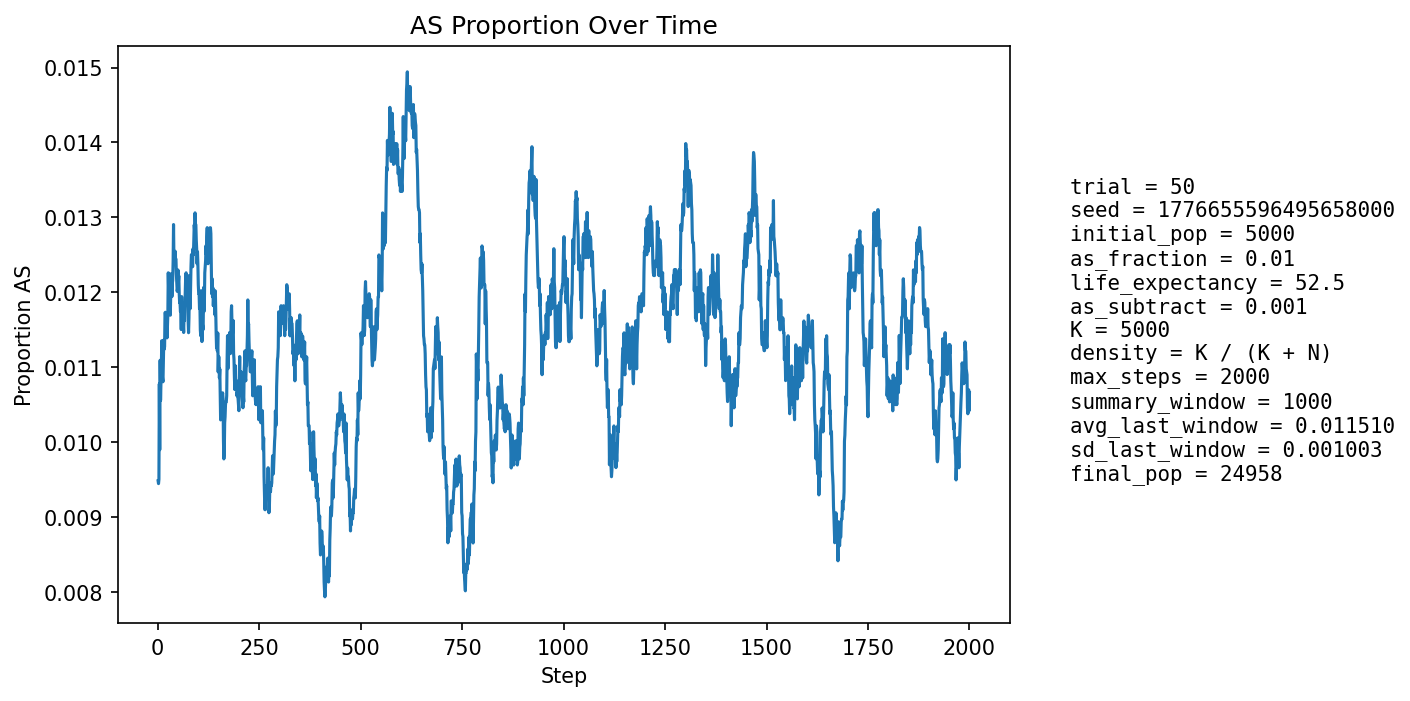

Data behind this chart, as committed beside it:
step, population_size, births, newborn_AA, newborn_AS, newborn_SS, prop_newborn_AA, prop_newborn_AS, prop_newborn_SS, prop_repro_AA, prop_repro_AS, prop_AS_population
1, 5906, 1352, 1344, 8, 0, 0.9941, 0.005917, 0.0, 0.9915, 0.008503, 0.009482
2, 6565, 1242, 1234, 8, 0, 0.9936, 0.006441, 0.0, 0.9911, 0.008859, 0.009444
3, 7157, 1173, 1164, 9, 0, 0.9923, 0.007673, 0.0, 0.9912, 0.00885, 0.009501
4, 7703, 1124, 1106, 18, 0, 0.984, 0.01601, 0.0, 0.9879, 0.01207, 0.01078
5, 8488, 1369, 1362, 7, 0, 0.9949, 0.005113, 0.0, 0.9894, 0.01064, 0.009896
6, 9377, 1526, 1502, 24, 0, 0.9843, 0.01573, 0.0, 0.99, 0.009961, 0.01109
7, 10326, 1628, 1616, 12, 0, 0.9926, 0.007371, 0.0, 0.9902, 0.009827, 0.01056
8, 11303, 1693, 1675, 18, 0, 0.9894, 0.01063, 0.0, 0.9888, 0.01118, 0.01079
9, 12355, 1804, 1783, 21, 0, 0.9884, 0.01164, 0.0, 0.9896, 0.01037, 0.01101
10, 13478, 1925, 1901, 24, 0, 0.9875, 0.01247, 0.0, 0.9885, 0.01152, 0.01135
11, 14656, 2039, 2024, 15, 0, 0.9926, 0.007357, 0.0, 0.989, 0.01102, 0.01092
12, 15855, 2134, 2113, 21, 0, 0.9902, 0.009841, 0.0, 0.9895, 0.01049, 0.01085
13, 16938, 2101, 2079, 22, 0, 0.9895, 0.01047, 0.0, 0.9889, 0.01107, 0.0108
14, 17955, 2118, 2089, 28, 1, 0.9863, 0.01322, 0.0004721, 0.9884, 0.01162, 0.01108
15, 18925, 2167, 2139, 28, 0, 0.9871, 0.01292, 0.0, 0.9888, 0.01116, 0.01136
16, 19842, 2234, 2212, 22, 0, 0.9902, 0.009848, 0.0, 0.9892, 0.01085, 0.01124
17, 20668, 2259, 2234, 25, 0, 0.9889, 0.01107, 0.0, 0.9889, 0.01114, 0.01127
18, 21407, 2270, 2235, 35, 0, 0.9846, 0.01542, 0.0, 0.9888, 0.01115, 0.01173
19, 22076, 2281, 2254, 27, 0, 0.9882, 0.01184, 0.0, 0.9882, 0.01179, 0.01173
20, 22685, 2297, 2273, 24, 0, 0.9896, 0.01045, 0.0, 0.9884, 0.01158, 0.01159
21, 23224, 2305, 2283, 22, 0, 0.9905, 0.009544, 0.0, 0.9886, 0.01136, 0.01141
22, 23679, 2305, 2274, 31, 0, 0.9866, 0.01345, 0.0, 0.9882, 0.01184, 0.01153
23, 24056, 2298, 2275, 23, 0, 0.99, 0.01001, 0.0, 0.9879, 0.01206, 0.01139
24, 24357, 2289, 2259, 29, 1, 0.9869, 0.01267, 0.0004369, 0.988, 0.01195, 0.01154
25, 24603, 2291, 2262, 29, 0, 0.9873, 0.01266, 0.0, 0.9883, 0.01174, 0.01171
26, 24799, 2295, 2256, 39, 0, 0.983, 0.01699, 0.0, 0.9881, 0.01185, 0.01226
27, 24948, 2294, 2270, 23, 1, 0.9895, 0.01003, 0.0004359, 0.9885, 0.01148, 0.01203
28, 25058, 2289, 2257, 31, 1, 0.986, 0.01354, 0.0004369, 0.9882, 0.01182, 0.01225
29, 25139, 2284, 2260, 24, 0, 0.9895, 0.01051, 0.0, 0.9878, 0.01216, 0.01205
30, 25195, 2281, 2257, 24, 0, 0.9895, 0.01052, 0.0, 0.9876, 0.01244, 0.01191
31, 25229, 2277, 2255, 22, 0, 0.9903, 0.009662, 0.0, 0.9879, 0.01207, 0.01169
32, 25245, 2273, 2243, 30, 0, 0.9868, 0.0132, 0.0, 0.9876, 0.01244, 0.01192
33, 25243, 2270, 2234, 36, 0, 0.9841, 0.01586, 0.0, 0.9875, 0.01253, 0.0122
34, 25230, 2267, 2238, 29, 0, 0.9872, 0.01279, 0.0, 0.9879, 0.01211, 0.01225
35, 25208, 2265, 2245, 20, 0, 0.9912, 0.00883, 0.0, 0.9879, 0.01212, 0.01194
36, 25186, 2265, 2235, 30, 0, 0.9868, 0.01325, 0.0, 0.9878, 0.0122, 0.01211
37, 25159, 2264, 2234, 30, 0, 0.9867, 0.01325, 0.0, 0.9875, 0.01251, 0.01216
38, 25133, 2262, 2228, 34, 0, 0.985, 0.01503, 0.0, 0.9879, 0.01209, 0.01241
39, 25110, 2261, 2221, 40, 0, 0.9823, 0.01769, 0.0, 0.9881, 0.01189, 0.0129
40, 25088, 2260, 2242, 18, 0, 0.992, 0.007965, 0.0, 0.9882, 0.01183, 0.01244
41, 25066, 2259, 2230, 29, 0, 0.9872, 0.01284, 0.0, 0.9878, 0.01221, 0.01249
42, 25043, 2259, 2232, 27, 0, 0.988, 0.01195, 0.0, 0.9872, 0.01281, 0.01246
43, 25025, 2258, 2228, 30, 0, 0.9867, 0.01329, 0.0, 0.9862, 0.01378, 0.01255
44, 25010, 2258, 2232, 26, 0, 0.9885, 0.01151, 0.0, 0.987, 0.01298, 0.01244
45, 24999, 2259, 2233, 26, 0, 0.9885, 0.01151, 0.0, 0.9872, 0.01276, 0.01244
46, 24990, 2259, 2238, 21, 0, 0.9907, 0.009296, 0.0, 0.9873, 0.01269, 0.01224
47, 24983, 2259, 2237, 22, 0, 0.9903, 0.009739, 0.0, 0.9868, 0.01321, 0.01213
48, 24976, 2258, 2233, 25, 0, 0.9889, 0.01107, 0.0, 0.9869, 0.01307, 0.01201
49, 24971, 2258, 2229, 29, 0, 0.9872, 0.01284, 0.0, 0.9871, 0.01285, 0.01205
50, 24965, 2258, 2223, 34, 1, 0.9845, 0.01506, 0.0004429, 0.988, 0.01204, 0.0123
51, 24963, 2259, 2234, 25, 0, 0.9889, 0.01107, 0.0, 0.9888, 0.01115, 0.01214
52, 24961, 2259, 2229, 30, 0, 0.9867, 0.01328, 0.0, 0.9885, 0.01145, 0.01222
53, 24955, 2259, 2234, 25, 0, 0.9889, 0.01107, 0.0, 0.9884, 0.0116, 0.01198
54, 24955, 2259, 2234, 25, 0, 0.9889, 0.01107, 0.0, 0.988, 0.01197, 0.01186
55, 24954, 2259, 2230, 29, 0, 0.9872, 0.01284, 0.0, 0.9883, 0.01168, 0.01186
56, 24955, 2259, 2234, 25, 0, 0.9889, 0.01107, 0.0, 0.9881, 0.0119, 0.01174
57, 24955, 2259, 2231, 28, 0, 0.9876, 0.01239, 0.0, 0.9882, 0.01182, 0.01178
58, 24954, 2259, 2240, 19, 0, 0.9916, 0.008411, 0.0, 0.9881, 0.0119, 0.0115
59, 24955, 2259, 2224, 35, 0, 0.9845, 0.01549, 0.0, 0.9877, 0.01227, 0.01194
60, 24954, 2259, 2239, 20, 0, 0.9911, 0.008853, 0.0, 0.9877, 0.01227, 0.01158
... 1,940 more rows
